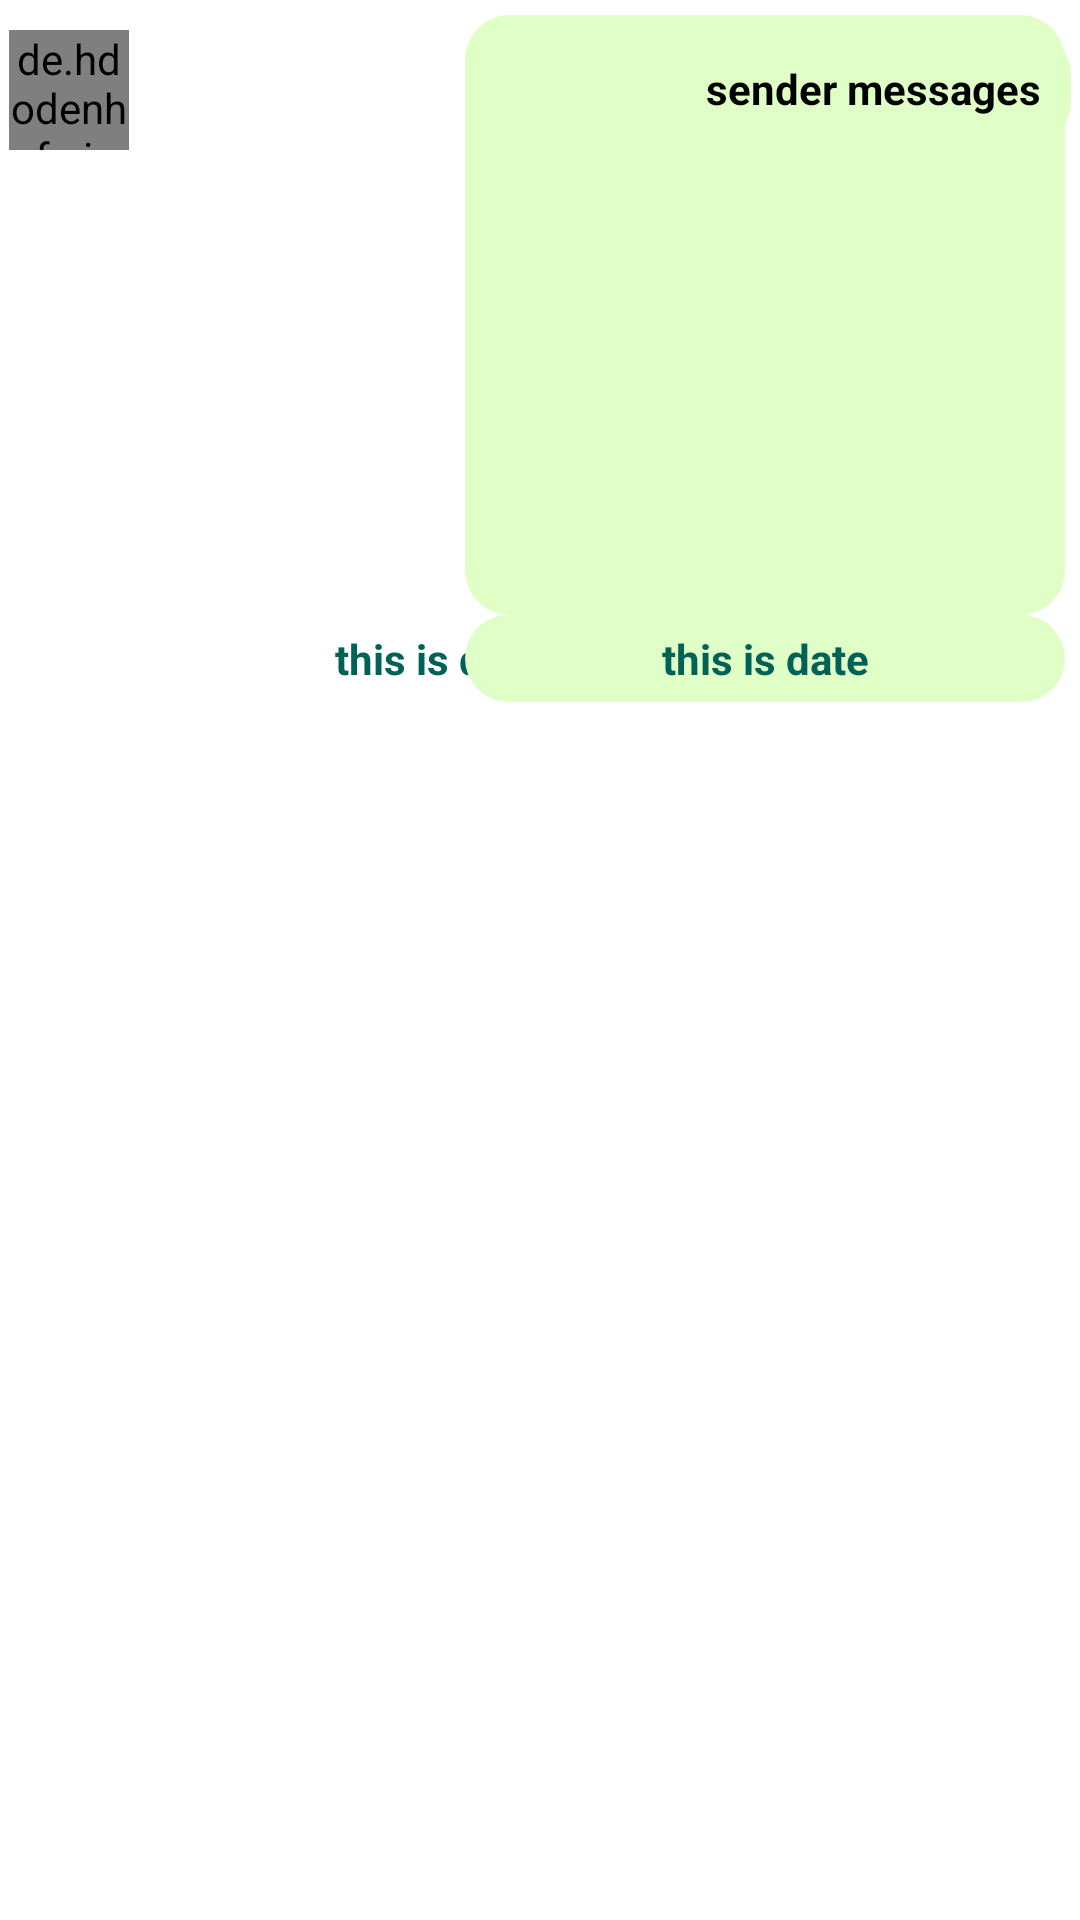

This screen was rendered from an Android layout file. Write that file and the resources it references.
<!-- AndroidManifest.xml: application theme AppTheme -->
<!-- res/layout/custom_message_layout.xml -->
<?xml version="1.0" encoding="utf-8"?>
<RelativeLayout
    xmlns:android="http://schemas.android.com/apk/res/android"
    android:layout_width="match_parent"
    android:layout_height="wrap_content">

    <de.hdodenhof.circleimageview.CircleImageView
        android:id="@+id/message_profile_image"
        android:layout_width="40dp"
        android:layout_height="40dp"
        android:layout_marginLeft="3dp"
        android:layout_marginTop="10dp"
        android:src="@drawable/profile_image" />

    <TextView
        android:id="@+id/receiver_message_text"
        android:layout_width="wrap_content"
        android:layout_height="wrap_content"
        android:layout_alignParentTop="true"
        android:layout_marginLeft="3dp"
        android:layout_marginTop="10dp"
        android:layout_marginRight="80dp"
        android:layout_toRightOf="@+id/message_profile_image"
        android:background="@drawable/receiver_message_layout"
        android:padding="10dp"
        android:text="receiver messages here"
        android:textColor="@android:color/black"
        android:textSize="14sp"
        android:textStyle="bold" />

    <ImageView
        android:id="@+id/message_receiver_image_view"
        android:layout_width="200dp"
        android:layout_height="200dp"
        android:layout_alignParentLeft="true"
        android:layout_marginStart="46dp"
        android:layout_marginLeft="46dp"
        android:layout_marginTop="5dp"
        android:layout_marginEnd="5dp"
        android:layout_marginRight="5dp"
        android:background="@drawable/receiver_message_layout"
        android:src="@drawable/profile_image"
        android:padding="5dp"
        android:scaleType="centerCrop" />

    <TextView
        android:id="@+id/receiver_date"
        android:layout_width="200dp"
        android:layout_height="wrap_content"
        android:layout_below="@+id/message_receiver_image_view"
        android:layout_alignParentLeft="true"
        android:layout_marginLeft="46dp"
        android:background="@drawable/receiver_message_layout"
        android:gravity="center"
        android:padding="5dp"
        android:text="this is date"
        android:textColor="#006257"
        android:textStyle="bold" />

    <ImageView
        android:id="@+id/message_sender_image_view"
        android:layout_width="200dp"
        android:layout_height="200dp"
        android:layout_alignParentEnd="true"
        android:layout_alignParentRight="true"
        android:layout_marginStart="5dp"
        android:layout_marginLeft="5dp"
        android:layout_marginTop="5dp"
        android:layout_marginEnd="5dp"
        android:layout_marginRight="5dp"
        android:background="@drawable/sender_message_layout"
        android:src="@drawable/profile_image"
        android:padding="5dp"
        android:scaleType="centerCrop">

    </ImageView>

    <TextView
        android:id="@+id/sender_date"
        android:layout_width="200dp"
        android:layout_height="wrap_content"
        android:layout_below="@+id/message_sender_image_view"
        android:layout_alignParentRight="true"
        android:layout_marginRight="5dp"
        android:background="@drawable/sender_message_layout"
        android:gravity="center"
        android:padding="5dp"
        android:text="this is date"
        android:textColor="#006257"
        android:textStyle="bold" />

    <TextView
        android:id="@+id/sender_messsage_text"
        android:layout_width="wrap_content"
        android:layout_height="wrap_content"
        android:layout_alignParentRight="true"
        android:layout_marginRight="3dp"
        android:layout_marginTop="10dp"
        android:layout_marginLeft="80dp"
        android:layout_alignParentTop="@+id/receiver_message_text"
        android:background="@drawable/sender_message_layout"
        android:text="sender messages"
        android:textSize="14sp"
        android:padding="10dp"
        android:textStyle="bold"
        android:textColor="@android:color/black"
        />

</RelativeLayout>
<!-- resources referenced by this layout -->
<resources>
  <!-- drawable receiver_message_layout (drawable) -->
  <?xml version="1.0" encoding="utf-8"?>
  <shape xmlns:android="http://schemas.android.com/apk/res/android">
  
      <solid
          android:color="#FFFFFF"></solid>
  
      <corners
          android:radius="15dp">
  
      </corners>
  </shape>
  <!-- drawable sender_message_layout (drawable) -->
  <?xml version="1.0" encoding="utf-8"?>
  <shape xmlns:android="http://schemas.android.com/apk/res/android">
  
      <solid
          android:color="#E0FFC7">
  
      </solid>
      <corners
          android:radius="15dp">
  
      </corners>
  
  </shape>
</resources>
